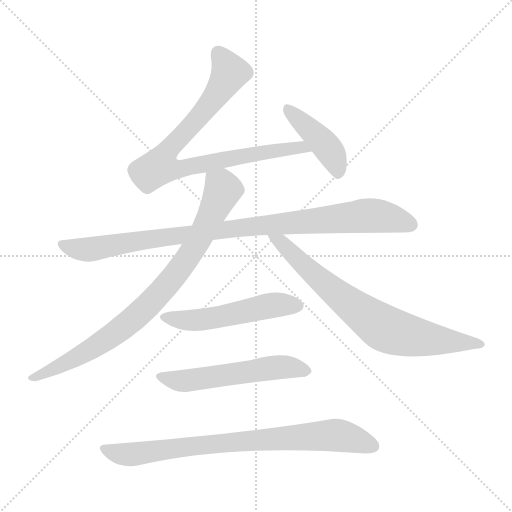
t = 0.00 s
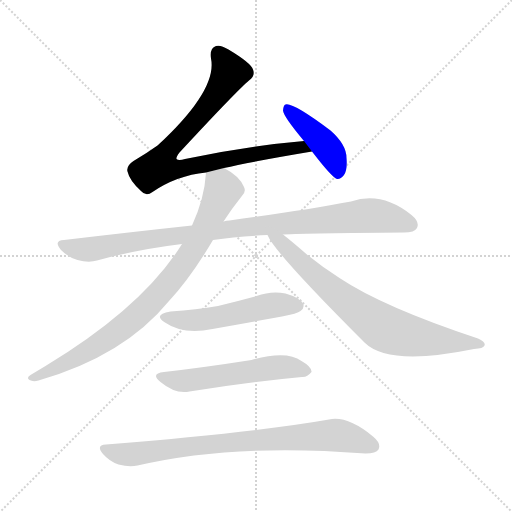
t = 1.35 s
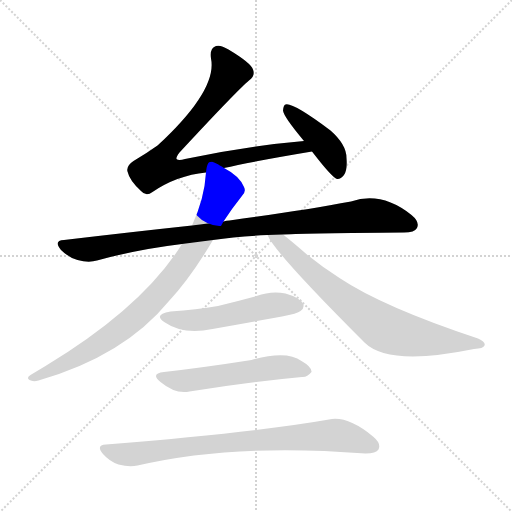
t = 2.70 s
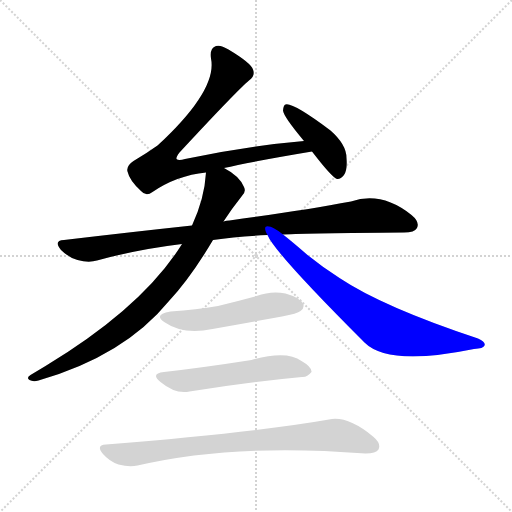
t = 4.06 s
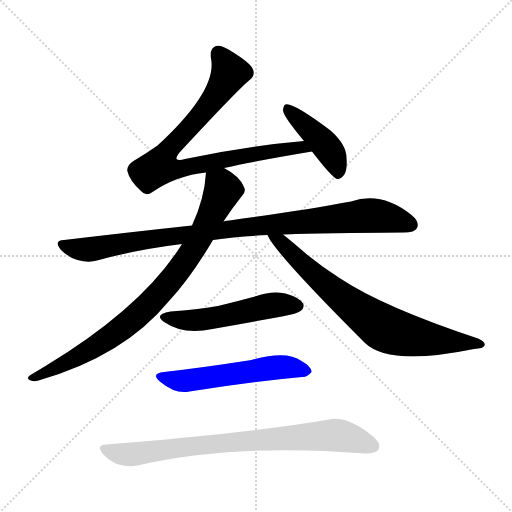
t = 5.41 s
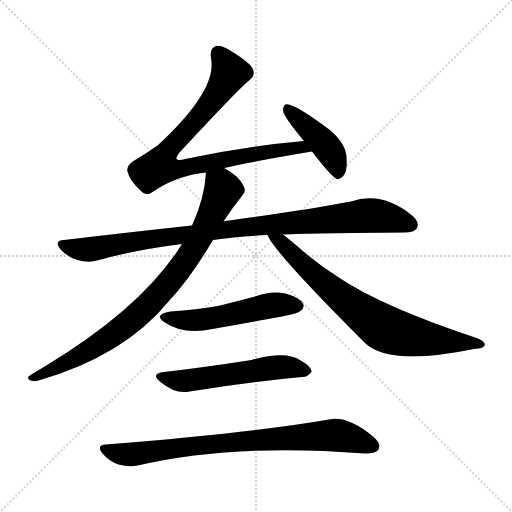
t = 6.76 s

The animated SVG that drew these frames (rendered in a browser with its animation timeline set to each time). Animation: 8 CSS @keyframes rules; one cycle of 6.76 s.

<svg version="1.1" viewBox="0 0 1024 1024" xmlns="http://www.w3.org/2000/svg">
  <g stroke="lightgray" stroke-dasharray="1,1" stroke-width="1" transform="scale(4, 4)">
    <line x1="0" y1="0" x2="256" y2="256"></line>
    <line x1="256" y1="0" x2="0" y2="256"></line>
    <line x1="128" y1="0" x2="128" y2="256"></line>
    <line x1="0" y1="128" x2="256" y2="128"></line>
  </g>
<g transform="scale(1, -1) translate(0, -900)">
   <style type="text/css">
    @keyframes keyframes0 {
      from {
       stroke: blue;
       stroke-dashoffset: 839;
       stroke-width: 128;
       }
       73% {
       animation-timing-function: step-end;
       stroke: blue;
       stroke-dashoffset: 0;
       stroke-width: 128;
       }
       to {
       stroke: black;
       stroke-width: 1024;
       }
       }
       #make-me-a-hanzi-animation-0 {
         animation: keyframes0 0.932780s both;
         animation-delay: 0.000000s;
         animation-timing-function: linear;
       }
    @keyframes keyframes1 {
      from {
       stroke: blue;
       stroke-dashoffset: 427;
       stroke-width: 128;
       }
       58% {
       animation-timing-function: step-end;
       stroke: blue;
       stroke-dashoffset: 0;
       stroke-width: 128;
       }
       to {
       stroke: black;
       stroke-width: 1024;
       }
       }
       #make-me-a-hanzi-animation-1 {
         animation: keyframes1 0.597493s both;
         animation-delay: 0.932780s;
         animation-timing-function: linear;
       }
    @keyframes keyframes2 {
      from {
       stroke: blue;
       stroke-dashoffset: 961;
       stroke-width: 128;
       }
       76% {
       animation-timing-function: step-end;
       stroke: blue;
       stroke-dashoffset: 0;
       stroke-width: 128;
       }
       to {
       stroke: black;
       stroke-width: 1024;
       }
       }
       #make-me-a-hanzi-animation-2 {
         animation: keyframes2 1.032064s both;
         animation-delay: 1.530273s;
         animation-timing-function: linear;
       }
    @keyframes keyframes3 {
      from {
       stroke: blue;
       stroke-dashoffset: 846;
       stroke-width: 128;
       }
       73% {
       animation-timing-function: step-end;
       stroke: blue;
       stroke-dashoffset: 0;
       stroke-width: 128;
       }
       to {
       stroke: black;
       stroke-width: 1024;
       }
       }
       #make-me-a-hanzi-animation-3 {
         animation: keyframes3 0.938477s both;
         animation-delay: 2.562337s;
         animation-timing-function: linear;
       }
    @keyframes keyframes4 {
      from {
       stroke: blue;
       stroke-dashoffset: 743;
       stroke-width: 128;
       }
       71% {
       animation-timing-function: step-end;
       stroke: blue;
       stroke-dashoffset: 0;
       stroke-width: 128;
       }
       to {
       stroke: black;
       stroke-width: 1024;
       }
       }
       #make-me-a-hanzi-animation-4 {
         animation: keyframes4 0.854655s both;
         animation-delay: 3.500814s;
         animation-timing-function: linear;
       }
    @keyframes keyframes5 {
      from {
       stroke: blue;
       stroke-dashoffset: 521;
       stroke-width: 128;
       }
       63% {
       animation-timing-function: step-end;
       stroke: blue;
       stroke-dashoffset: 0;
       stroke-width: 128;
       }
       to {
       stroke: black;
       stroke-width: 1024;
       }
       }
       #make-me-a-hanzi-animation-5 {
         animation: keyframes5 0.673991s both;
         animation-delay: 4.355469s;
         animation-timing-function: linear;
       }
    @keyframes keyframes6 {
      from {
       stroke: blue;
       stroke-dashoffset: 550;
       stroke-width: 128;
       }
       64% {
       animation-timing-function: step-end;
       stroke: blue;
       stroke-dashoffset: 0;
       stroke-width: 128;
       }
       to {
       stroke: black;
       stroke-width: 1024;
       }
       }
       #make-me-a-hanzi-animation-6 {
         animation: keyframes6 0.697591s both;
         animation-delay: 5.029460s;
         animation-timing-function: linear;
       }
    @keyframes keyframes7 {
      from {
       stroke: blue;
       stroke-dashoffset: 800;
       stroke-width: 128;
       }
       72% {
       animation-timing-function: step-end;
       stroke: blue;
       stroke-dashoffset: 0;
       stroke-width: 128;
       }
       to {
       stroke: black;
       stroke-width: 1024;
       }
       }
       #make-me-a-hanzi-animation-7 {
         animation: keyframes7 0.901042s both;
         animation-delay: 5.727051s;
         animation-timing-function: linear;
       }
</style>
<path d="M 448.0 564.0 Q 499.0 576.0 624.0 597.0 C 654.0 602.0 638.0 621.0 608.0 618.0 Q 493.0 608.0 370.0 582.0 Q 357.0 578.0 353.0 582.0 Q 352.0 586.0 359.0 595.0 Q 474.0 719.0 498.0 739.0 Q 511.0 748.0 506.0 761.0 Q 502.0 774.0 457.0 801.0 Q 441.0 811.0 432.0 808.0 Q 419.0 804.0 422.0 783.0 Q 435.0 720.0 315.0 609.0 Q 294.0 594.0 267.0 578.0 Q 252.0 568.0 255.0 557.0 Q 259.0 539.0 282.0 518.0 Q 292.0 506.0 305.0 516.0 Q 353.0 549.0 412.0 555.0 L 448.0 564.0 Z" fill="lightgray"></path> 
<path d="M 624.0 597.0 Q 664.0 545.0 674.0 542.0 Q 681.0 541.0 688.0 550.0 Q 695.0 560.0 693.0 584.0 Q 693.0 611.0 661.0 639.0 Q 585.0 696.0 571.0 691.0 Q 567.0 690.0 566.0 679.0 Q 567.0 667.0 608.0 618.0 L 624.0 597.0 Z" fill="lightgray"></path> 
<path d="M 566.0 431.0 Q 620.0 434.0 808.0 435.0 Q 829.0 435.0 834.0 444.0 Q 840.0 456.0 823.0 470.0 Q 763.0 518.0 702.0 497.0 Q 606.0 479.0 459.0 459.0 Q 453.0 459.0 447.0 457.0 L 384.0 449.0 Q 263.0 436.0 128.0 420.0 Q 106.0 419.0 122.0 400.0 Q 137.0 385.0 155.0 380.0 Q 177.0 374.0 194.0 379.0 Q 273.0 401.0 364.0 412.0 L 426.0 420.0 Q 474.0 427.0 535.0 430.0 L 566.0 431.0 Z" fill="lightgray"></path> 
<path d="M 447.0 457.0 Q 463.0 482.0 483.0 507.0 Q 493.0 516.0 488.0 526.0 Q 479.0 548.0 448.0 564.0 C 422.0 580.0 415.0 584.0 412.0 555.0 Q 409.0 503.0 384.0 449.0 L 364.0 412.0 Q 286.0 286.0 91.0 168.0 Q 76.0 159.0 61.0 150.0 Q 52.0 144.0 59.0 140.0 Q 66.0 136.0 77.0 139.0 Q 248.0 188.0 338.0 298.0 Q 381.0 344.0 426.0 420.0 L 447.0 457.0 Z" fill="lightgray"></path> 
<path d="M 535.0 430.0 Q 548.0 396.0 729.0 215.0 Q 777.0 167.0 948.0 202.0 Q 967.0 203.0 969.0 209.0 Q 972.0 216.0 956.0 223.0 Q 766.0 286.0 679.0 344.0 Q 646.0 365.0 615.0 390.0 Q 584.0 417.0 566.0 431.0 C 543.0 450.0 520.0 456.0 535.0 430.0 Z" fill="lightgray"></path> 
<path d="M 341.0 277.0 Q 305.0 271.0 330.0 255.0 Q 366.0 230.0 425.0 242.0 Q 492.0 254.0 564.0 267.0 Q 595.0 273.0 601.0 278.0 Q 610.0 285.0 606.0 293.0 Q 599.0 305.0 571.0 313.0 Q 543.0 319.0 513.0 308.0 Q 476.0 298.0 436.0 288.0 Q 393.0 281.0 341.0 277.0 Z" fill="lightgray"></path> 
<path d="M 328.0 156.0 Q 300.0 153.0 321.0 136.0 Q 351.0 111.0 379.0 117.0 Q 496.0 136.0 604.0 146.0 Q 614.0 145.0 623.0 156.0 Q 624.0 166.0 603.0 178.0 Q 573.0 200.0 503.0 180.0 Q 407.0 165.0 328.0 156.0 Z" fill="lightgray"></path> 
<path d="M 212.0 11.0 Q 191.0 10.0 206.0 -8.0 Q 219.0 -23.0 237.0 -29.0 Q 259.0 -35.0 275.0 -31.0 Q 467.0 14.0 731.0 -7.0 Q 752.0 -7.0 757.0 1.0 Q 763.0 13.0 746.0 27.0 Q 695.0 69.0 658.0 61.0 Q 516.0 36.0 212.0 11.0 Z" fill="lightgray"></path> 
      <clipPath id="make-me-a-hanzi-clip-0">
      <path d="M 448.0 564.0 Q 499.0 576.0 624.0 597.0 C 654.0 602.0 638.0 621.0 608.0 618.0 Q 493.0 608.0 370.0 582.0 Q 357.0 578.0 353.0 582.0 Q 352.0 586.0 359.0 595.0 Q 474.0 719.0 498.0 739.0 Q 511.0 748.0 506.0 761.0 Q 502.0 774.0 457.0 801.0 Q 441.0 811.0 432.0 808.0 Q 419.0 804.0 422.0 783.0 Q 435.0 720.0 315.0 609.0 Q 294.0 594.0 267.0 578.0 Q 252.0 568.0 255.0 557.0 Q 259.0 539.0 282.0 518.0 Q 292.0 506.0 305.0 516.0 Q 353.0 549.0 412.0 555.0 L 448.0 564.0 Z" fill="lightgray"></path>
      </clipPath>
      <path clip-path="url(#make-me-a-hanzi-clip-0)" d="M 437.0 793.0 L 460.0 755.0 L 455.0 745.0 L 412.0 683.0 L 337.0 603.0 L 319.0 567.0 L 357.0 561.0 L 486.0 589.0 L 602.0 606.0 L 613.0 597.0 " fill="none" id="make-me-a-hanzi-animation-0" stroke-dasharray="711 1422" stroke-linecap="round"></path>

      <clipPath id="make-me-a-hanzi-clip-1">
      <path d="M 624.0 597.0 Q 664.0 545.0 674.0 542.0 Q 681.0 541.0 688.0 550.0 Q 695.0 560.0 693.0 584.0 Q 693.0 611.0 661.0 639.0 Q 585.0 696.0 571.0 691.0 Q 567.0 690.0 566.0 679.0 Q 567.0 667.0 608.0 618.0 L 624.0 597.0 Z" fill="lightgray"></path>
      </clipPath>
      <path clip-path="url(#make-me-a-hanzi-clip-1)" d="M 574.0 683.0 L 649.0 613.0 L 666.0 587.0 L 676.0 551.0 " fill="none" id="make-me-a-hanzi-animation-1" stroke-dasharray="299 598" stroke-linecap="round"></path>

      <clipPath id="make-me-a-hanzi-clip-2">
      <path d="M 566.0 431.0 Q 620.0 434.0 808.0 435.0 Q 829.0 435.0 834.0 444.0 Q 840.0 456.0 823.0 470.0 Q 763.0 518.0 702.0 497.0 Q 606.0 479.0 459.0 459.0 Q 453.0 459.0 447.0 457.0 L 384.0 449.0 Q 263.0 436.0 128.0 420.0 Q 106.0 419.0 122.0 400.0 Q 137.0 385.0 155.0 380.0 Q 177.0 374.0 194.0 379.0 Q 273.0 401.0 364.0 412.0 L 426.0 420.0 Q 474.0 427.0 535.0 430.0 L 566.0 431.0 Z" fill="lightgray"></path>
      </clipPath>
      <path clip-path="url(#make-me-a-hanzi-clip-2)" d="M 125.0 410.0 L 176.0 401.0 L 470.0 444.0 L 729.0 469.0 L 787.0 463.0 L 822.0 450.0 " fill="none" id="make-me-a-hanzi-animation-2" stroke-dasharray="833 1666" stroke-linecap="round"></path>

      <clipPath id="make-me-a-hanzi-clip-3">
      <path d="M 447.0 457.0 Q 463.0 482.0 483.0 507.0 Q 493.0 516.0 488.0 526.0 Q 479.0 548.0 448.0 564.0 C 422.0 580.0 415.0 584.0 412.0 555.0 Q 409.0 503.0 384.0 449.0 L 364.0 412.0 Q 286.0 286.0 91.0 168.0 Q 76.0 159.0 61.0 150.0 Q 52.0 144.0 59.0 140.0 Q 66.0 136.0 77.0 139.0 Q 248.0 188.0 338.0 298.0 Q 381.0 344.0 426.0 420.0 L 447.0 457.0 Z" fill="lightgray"></path>
      </clipPath>
      <path clip-path="url(#make-me-a-hanzi-clip-3)" d="M 420.0 547.0 L 446.0 521.0 L 401.0 425.0 L 333.0 328.0 L 256.0 253.0 L 210.0 219.0 L 114.0 164.0 L 64.0 144.0 " fill="none" id="make-me-a-hanzi-animation-3" stroke-dasharray="718 1436" stroke-linecap="round"></path>

      <clipPath id="make-me-a-hanzi-clip-4">
      <path d="M 535.0 430.0 Q 548.0 396.0 729.0 215.0 Q 777.0 167.0 948.0 202.0 Q 967.0 203.0 969.0 209.0 Q 972.0 216.0 956.0 223.0 Q 766.0 286.0 679.0 344.0 Q 646.0 365.0 615.0 390.0 Q 584.0 417.0 566.0 431.0 C 543.0 450.0 520.0 456.0 535.0 430.0 Z" fill="lightgray"></path>
      </clipPath>
      <path clip-path="url(#make-me-a-hanzi-clip-4)" d="M 544.0 427.0 L 690.0 298.0 L 766.0 245.0 L 849.0 223.0 L 962.0 211.0 " fill="none" id="make-me-a-hanzi-animation-4" stroke-dasharray="615 1230" stroke-linecap="round"></path>

      <clipPath id="make-me-a-hanzi-clip-5">
      <path d="M 341.0 277.0 Q 305.0 271.0 330.0 255.0 Q 366.0 230.0 425.0 242.0 Q 492.0 254.0 564.0 267.0 Q 595.0 273.0 601.0 278.0 Q 610.0 285.0 606.0 293.0 Q 599.0 305.0 571.0 313.0 Q 543.0 319.0 513.0 308.0 Q 476.0 298.0 436.0 288.0 Q 393.0 281.0 341.0 277.0 Z" fill="lightgray"></path>
      </clipPath>
      <path clip-path="url(#make-me-a-hanzi-clip-5)" d="M 333.0 267.0 L 381.0 259.0 L 412.0 261.0 L 527.0 287.0 L 594.0 289.0 " fill="none" id="make-me-a-hanzi-animation-5" stroke-dasharray="393 786" stroke-linecap="round"></path>

      <clipPath id="make-me-a-hanzi-clip-6">
      <path d="M 328.0 156.0 Q 300.0 153.0 321.0 136.0 Q 351.0 111.0 379.0 117.0 Q 496.0 136.0 604.0 146.0 Q 614.0 145.0 623.0 156.0 Q 624.0 166.0 603.0 178.0 Q 573.0 200.0 503.0 180.0 Q 407.0 165.0 328.0 156.0 Z" fill="lightgray"></path>
      </clipPath>
      <path clip-path="url(#make-me-a-hanzi-clip-6)" d="M 323.0 147.0 L 370.0 138.0 L 562.0 166.0 L 613.0 158.0 " fill="none" id="make-me-a-hanzi-animation-6" stroke-dasharray="422 844" stroke-linecap="round"></path>

      <clipPath id="make-me-a-hanzi-clip-7">
      <path d="M 212.0 11.0 Q 191.0 10.0 206.0 -8.0 Q 219.0 -23.0 237.0 -29.0 Q 259.0 -35.0 275.0 -31.0 Q 467.0 14.0 731.0 -7.0 Q 752.0 -7.0 757.0 1.0 Q 763.0 13.0 746.0 27.0 Q 695.0 69.0 658.0 61.0 Q 516.0 36.0 212.0 11.0 Z" fill="lightgray"></path>
      </clipPath>
      <path clip-path="url(#make-me-a-hanzi-clip-7)" d="M 209.0 1.0 L 259.0 -9.0 L 413.0 12.0 L 648.0 29.0 L 682.0 29.0 L 746.0 7.0 " fill="none" id="make-me-a-hanzi-animation-7" stroke-dasharray="672 1344" stroke-linecap="round"></path>

</g>
</svg>
